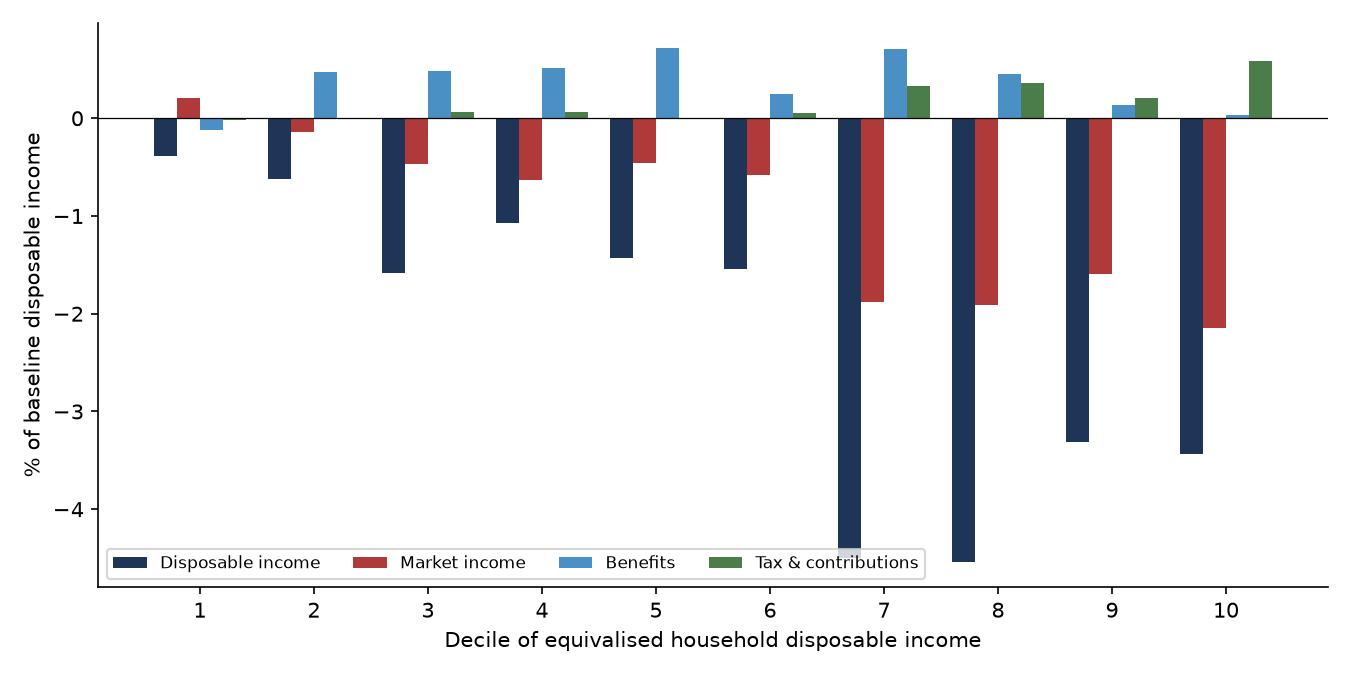

The file beside this chart, header and first rows:
decile, market_income, benefits, tax_and_contributions, disposable_income
1, 0.002069, -0.001189, -0.0001634, -0.003833
2, -0.001375, 0.004698, -1.7722014e-05, -0.00619
3, -0.004708, 0.004879, 0.0006021, -0.01581
4, -0.006297, 0.00516, 0.0006085, -0.01074
5, -0.004538, 0.007169, 2.0154928e-05, -0.01426
6, -0.005819, 0.002518, 0.0005191, -0.01547
7, -0.0188, 0.00711, 0.00327, -0.04502
8, -0.01915, 0.004549, 0.003598, -0.04536
9, -0.01597, 0.001319, 0.002091, -0.03316
10, -0.02145, 0.0003719, 0.005887, -0.03435
